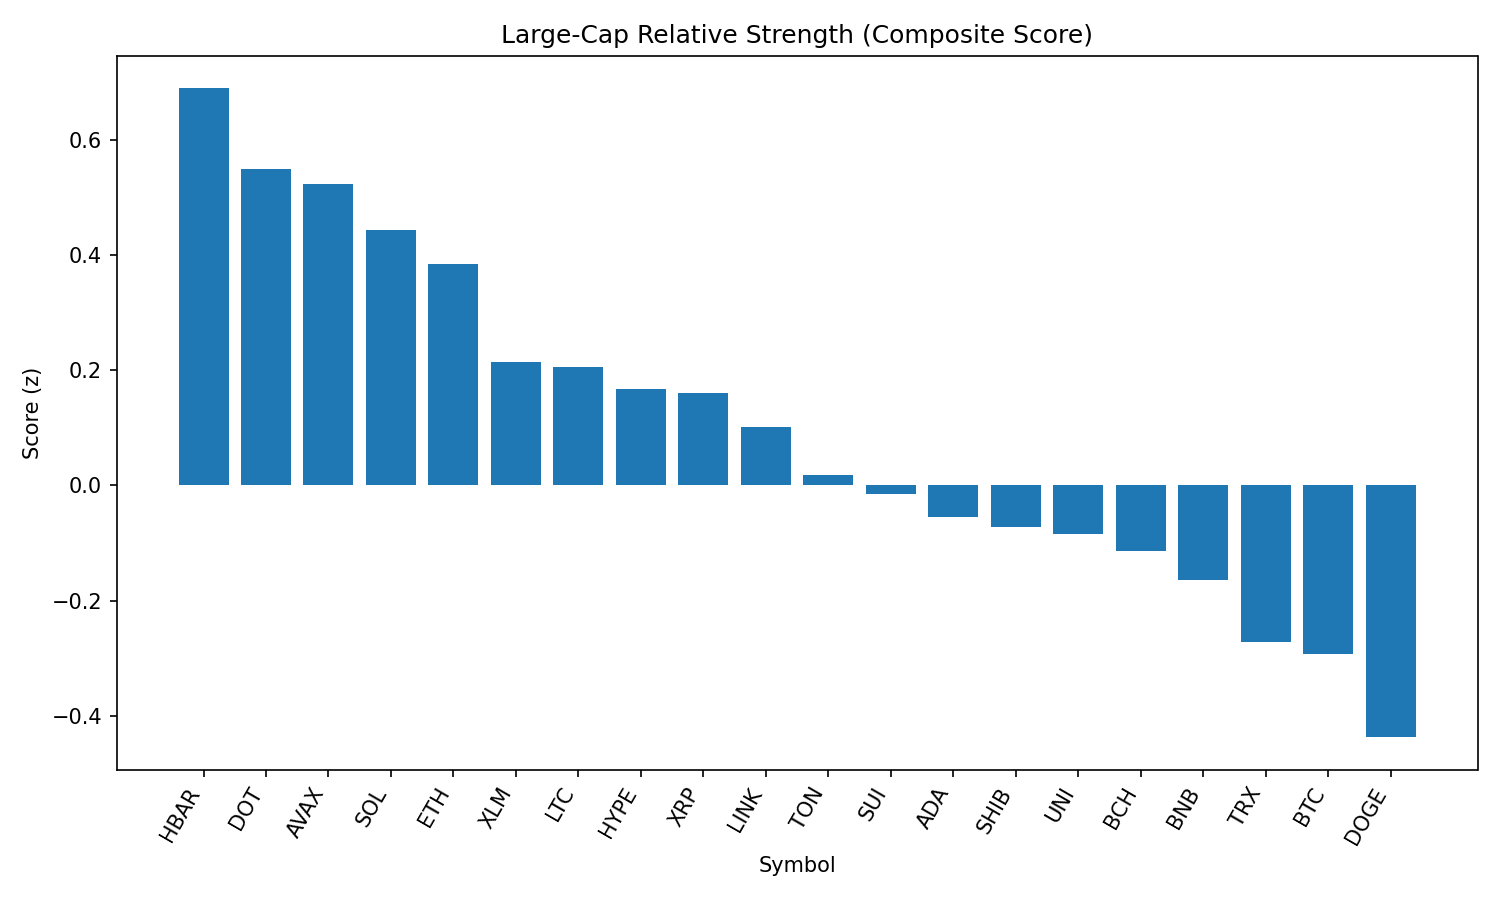

The data file committed next to this chart (first rows):
rank, name, symbol, price, pct_1h, pct_24h, pct_7d, pct_1h_vs_btc, pct_24h_vs_btc, pct_7d_vs_btc, market_cap_rank, market_cap, volume_usd, score
1, Hedera, HBAR, 0.2267, 0.9654, 0.7909, -8.56, 1.062, 0.5587, -3.34, 25, 9614361065, 143173335, 0.6894
2, Polkadot, DOT, 3.84, 0.6623, 1.501, -6.342, 0.7586, 1.269, -1.122, 35, 5849042305, 198238102, 0.5496
3, Avalanche, AVAX, 24.13, 0.4807, 2.315, -5.584, 0.5769, 2.083, -0.364, 22, 10190296890, 247477154, 0.5242
4, Solana, SOL, 205.2, 0.4574, 1.559, -1.317, 0.5536, 1.326, 3.903, 6, 110986013365, 5276728450, 0.4436
5, Ethereum, ETH, 4476, 0.3355, 2, -6.256, 0.4317, 1.768, -1.036, 2, 540305966329, 17730878630, 0.3843
6, Stellar, XLM, 0.3605, 0.4655, 0.9202, -11.95, 0.5617, 0.688, -6.728, 20, 11312576219, 162784465, 0.2136
7, Litecoin, LTC, 111.7, 0.387, 0.9789, -6.755, 0.4832, 0.7467, -1.535, 27, 8518567401, 303724985, 0.2052
8, Hyperliquid, HYPE, 44.67, -0.004839, 2.433, 1.447, 0.09141, 2.201, 6.667, 18, 12089180538, 209319191, 0.1677
9, XRP, XRP, 2.84, 0.2517, 1.372, -6.525, 0.348, 1.14, -1.305, 3, 168991166526, 3160649905, 0.1597
10, Chainlink, LINK, 23.81, 0.02195, 2.414, -7.215, 0.1182, 2.181, -1.994, 13, 16148455990, 650058457, 0.1012
11, Toncoin, TON, 3.14, 0.07308, 1.584, -6.371, 0.1693, 1.352, -1.151, 28, 8057332144, 119132466, 0.01809
12, Sui, SUI, 3.33, 0.3211, 0.1878, -9.622, 0.4174, -0.04436, -4.402, 19, 11689666554, 596020743, -0.01469
13, Cardano, ADA, 0.829, 0.3478, -0.2719, -8.529, 0.444, -0.5041, -3.309, 11, 30247815061, 656314121, -0.0543
14, Shiba Inu, SHIB, 1.244e-05, 0.1563, 0.4278, -4.038, 0.2526, 0.1956, 1.182, 30, 7330925704, 120215563, -0.07143
15, Uniswap, UNI, 9.87, 0.01168, 1.584, -10.78, 0.1079, 1.352, -5.562, 34, 5928638773, 181556813, -0.08414
16, Bitcoin Cash, BCH, 550.5, -0.403, 3.502, -7.233, -0.3068, 3.27, -2.013, 21, 10966217168, 195336124, -0.1141
17, BNB, BNB, 860.4, 0.07044, 0.1358, -0.9954, 0.1667, -0.09639, 4.225, 5, 119791344789, 715959982, -0.1649
18, TRON, TRX, 0.3421, -0.0753, 0.6578, -6.449, 0.02094, 0.4256, -1.229, 10, 32383026730, 446753467, -0.2712
19, Bitcoin, BTC, 108763, -0.09624, 0.2322, -5.22, 0.0, 0.0, 0.0, 1, 2166275574408, 22041445300, -0.2936
20, Dogecoin, DOGE, 0.2184, -0.3607, 1.206, -5.956, -0.2645, 0.9742, -0.7364, 9, 32899012759, 960898282, -0.4373
21, Cronos, CRO, 0.2924, -1.187, -9.294, 83.09, -1.09, -9.526, 88.31, 23, 9824005879, 471324411, -2.01
